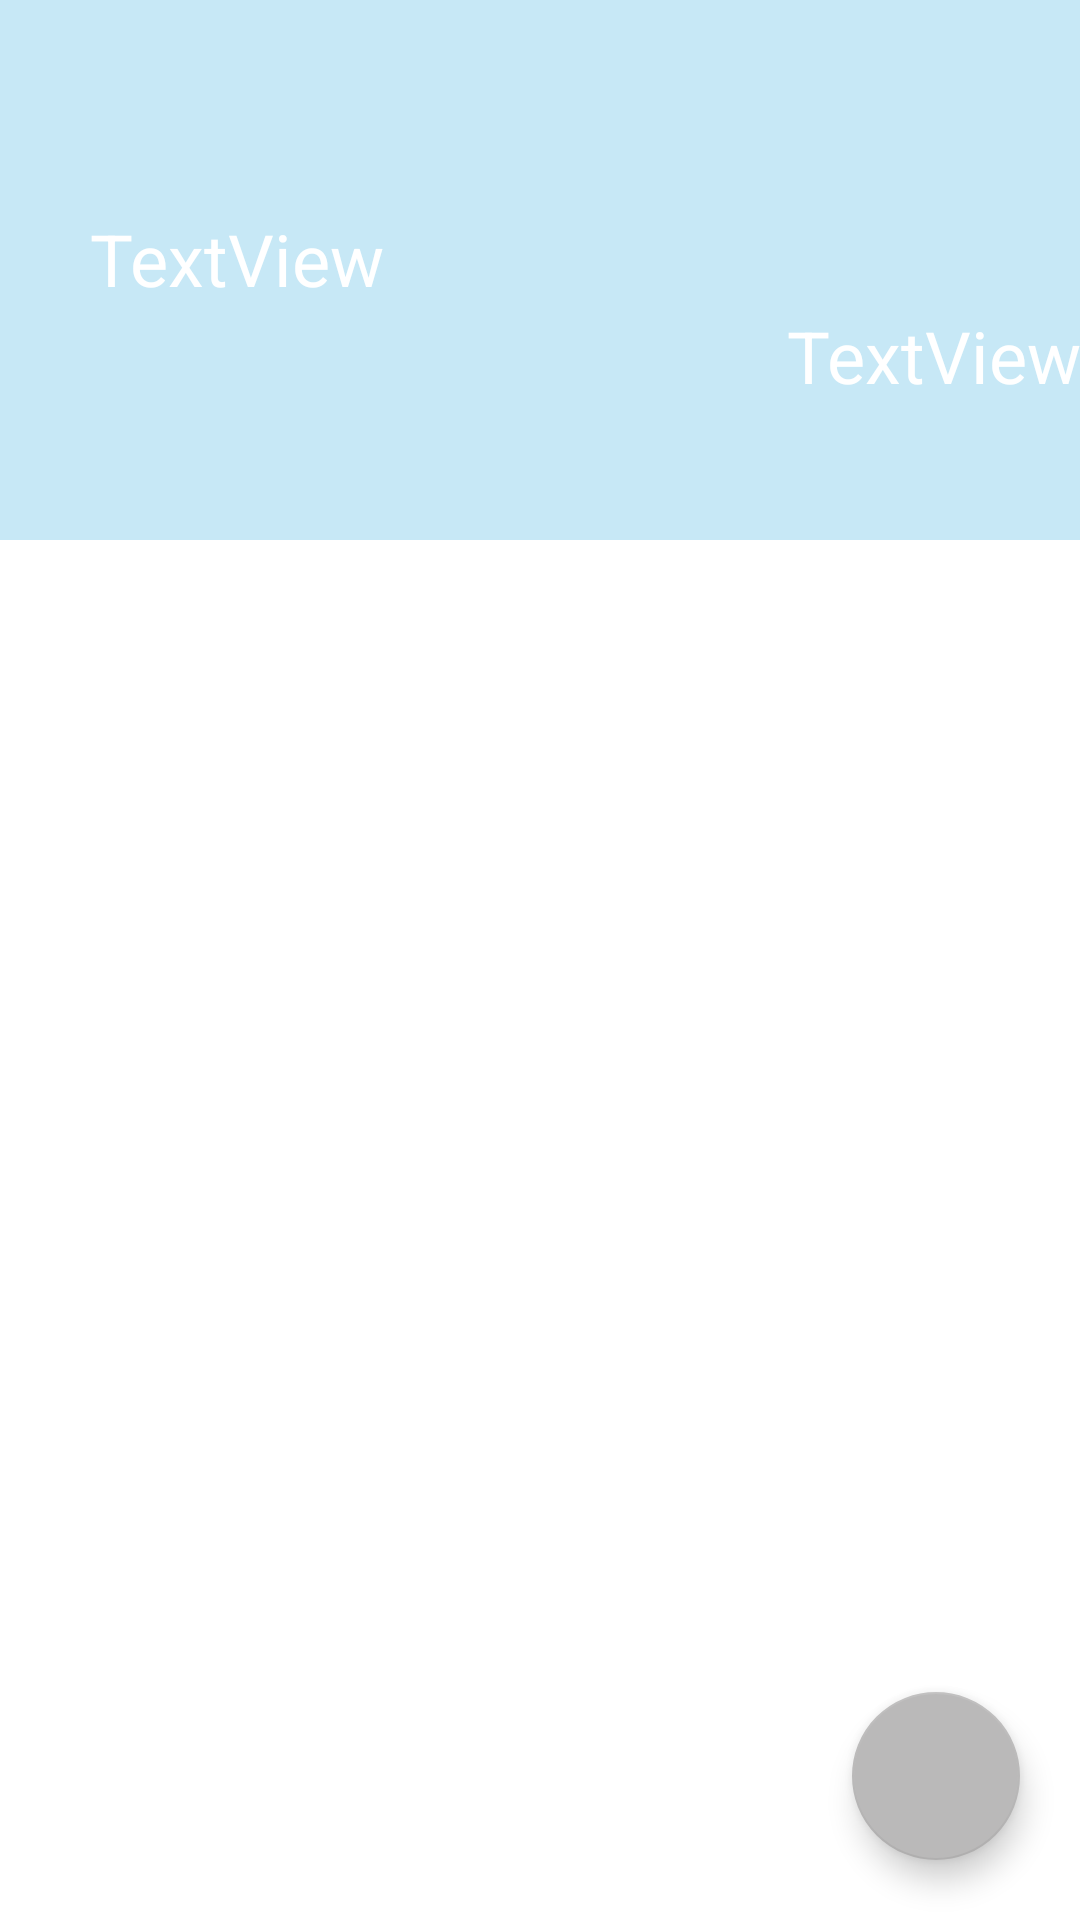

Android layout source for this screen:
<!-- AndroidManifest.xml: application theme AppTheme -->
<!-- res/layout/fragment_main.xml -->
<?xml version="1.0" encoding="utf-8"?>
<RelativeLayout xmlns:android="http://schemas.android.com/apk/res/android"
    xmlns:app="http://schemas.android.com/apk/res-auto"
    xmlns:tools="http://schemas.android.com/tools"
    android:layout_width="match_parent"
    android:layout_height="match_parent"
    tools:context="kr.hs.emirim.sharinggoal.MainActivity"
    >

    <LinearLayout
        android:layout_width="match_parent"
        android:layout_height="180dp"
        android:background="@color/main"
        android:orientation="vertical" >

        <TextView
            android:id="@+id/name"
            android:textColor="@color/white"
            android:layout_width="match_parent"
            android:layout_height="wrap_content"
            android:layout_marginLeft="30dp"
            android:layout_marginTop="70dp"
            android:text="TextView"
            android:textSize="24sp" />

        <TextView
            android:id="@+id/goalCount"
            android:textColor="@color/white"
            android:layout_width="match_parent"
            android:layout_height="wrap_content"
            android:layout_marginLeft="50dp"
            android:gravity="end"
            android:text="TextView"
            android:textSize="24sp" />
    </LinearLayout>

    <com.google.android.material.floatingactionbutton.FloatingActionButton
        android:id="@+id/add_btn"
        android:layout_width="match_parent"
        android:layout_height="wrap_content"
        android:layout_alignParentEnd="true"
        android:layout_alignParentBottom="true"
        android:layout_gravity="bottom"
        android:layout_marginEnd="20dp"
        android:layout_marginBottom="20dp"
        app:backgroundTint="#BAB9B9"
        app:srcCompat="@drawable/ic_baseline_add_24" />

     <ListView
        android:id="@+id/goal_list"
        android:layout_width="match_parent"
        android:layout_height="match_parent"
        android:divider="#CDCBC2"
        android:layout_marginTop="180dp" />

</RelativeLayout>
<!-- resources referenced by this layout -->
<resources>
  <color name="main">#C7E8F6</color>
  <color name="white">#ffffff</color>
  <style name="AppTheme" parent="Theme.MaterialComponents.Light.NoActionBar">
          
          <item name="colorPrimary">@color/main</item>
          <item name="colorPrimaryDark">@color/main</item>
          <item name="colorAccent">@color/black</item>
      </style>
  <color name="black">#000000</color>
</resources>
